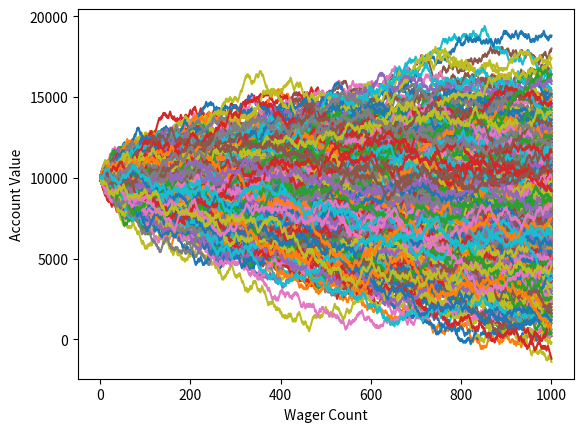

The matplotlib source for this figure:
import random
import matplotlib
import matplotlib.pyplot as plt

def rollDice():
	roll=random.randint(1,100)
	result=False
	if(100>roll>50):
		result=True
	return result

def simple_bettor(funds, initial_wager,wager_count):
	value=funds
	wager=initial_wager

	wX=[]
	vY=[]

	currentWager=1

	while(currentWager <= wager_count):
		if(rollDice()==True):
			value+=wager
			wX.append(currentWager)
			vY.append(value)
		else:
			value-=wager
			wX.append(currentWager)
			vY.append(value)			

		currentWager+=1
	if(value<0):
		value='broke'

	plt.plot(wX,vY)

x=0

while (x<1000):
	simple_bettor(10000,100,1000)
	x+=1

plt.ylabel('Account Value')
plt.xlabel('Wager Count')
plt.show()